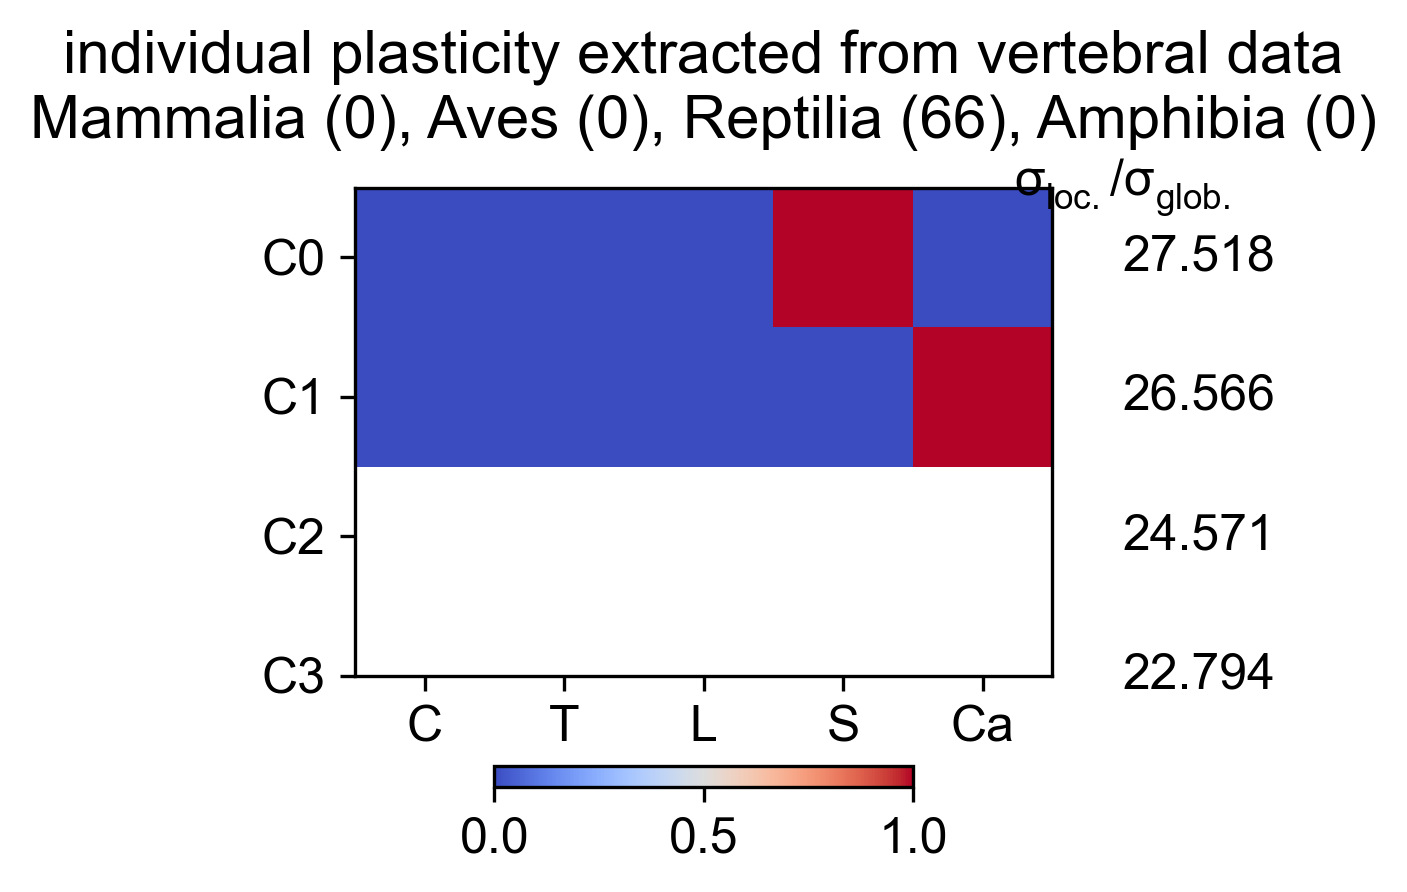

Data behind this chart, as committed beside it:
Cervical, Thoracic, Lumbar, Sacral, Caudal, varianceRatio
0, 1, 0, 0, 0, 27.52
0, 0, 1, 0, 0, 26.57
0, 0, 0, 1, 0, 24.57
0, 0, 0, 0, 1, 22.79
